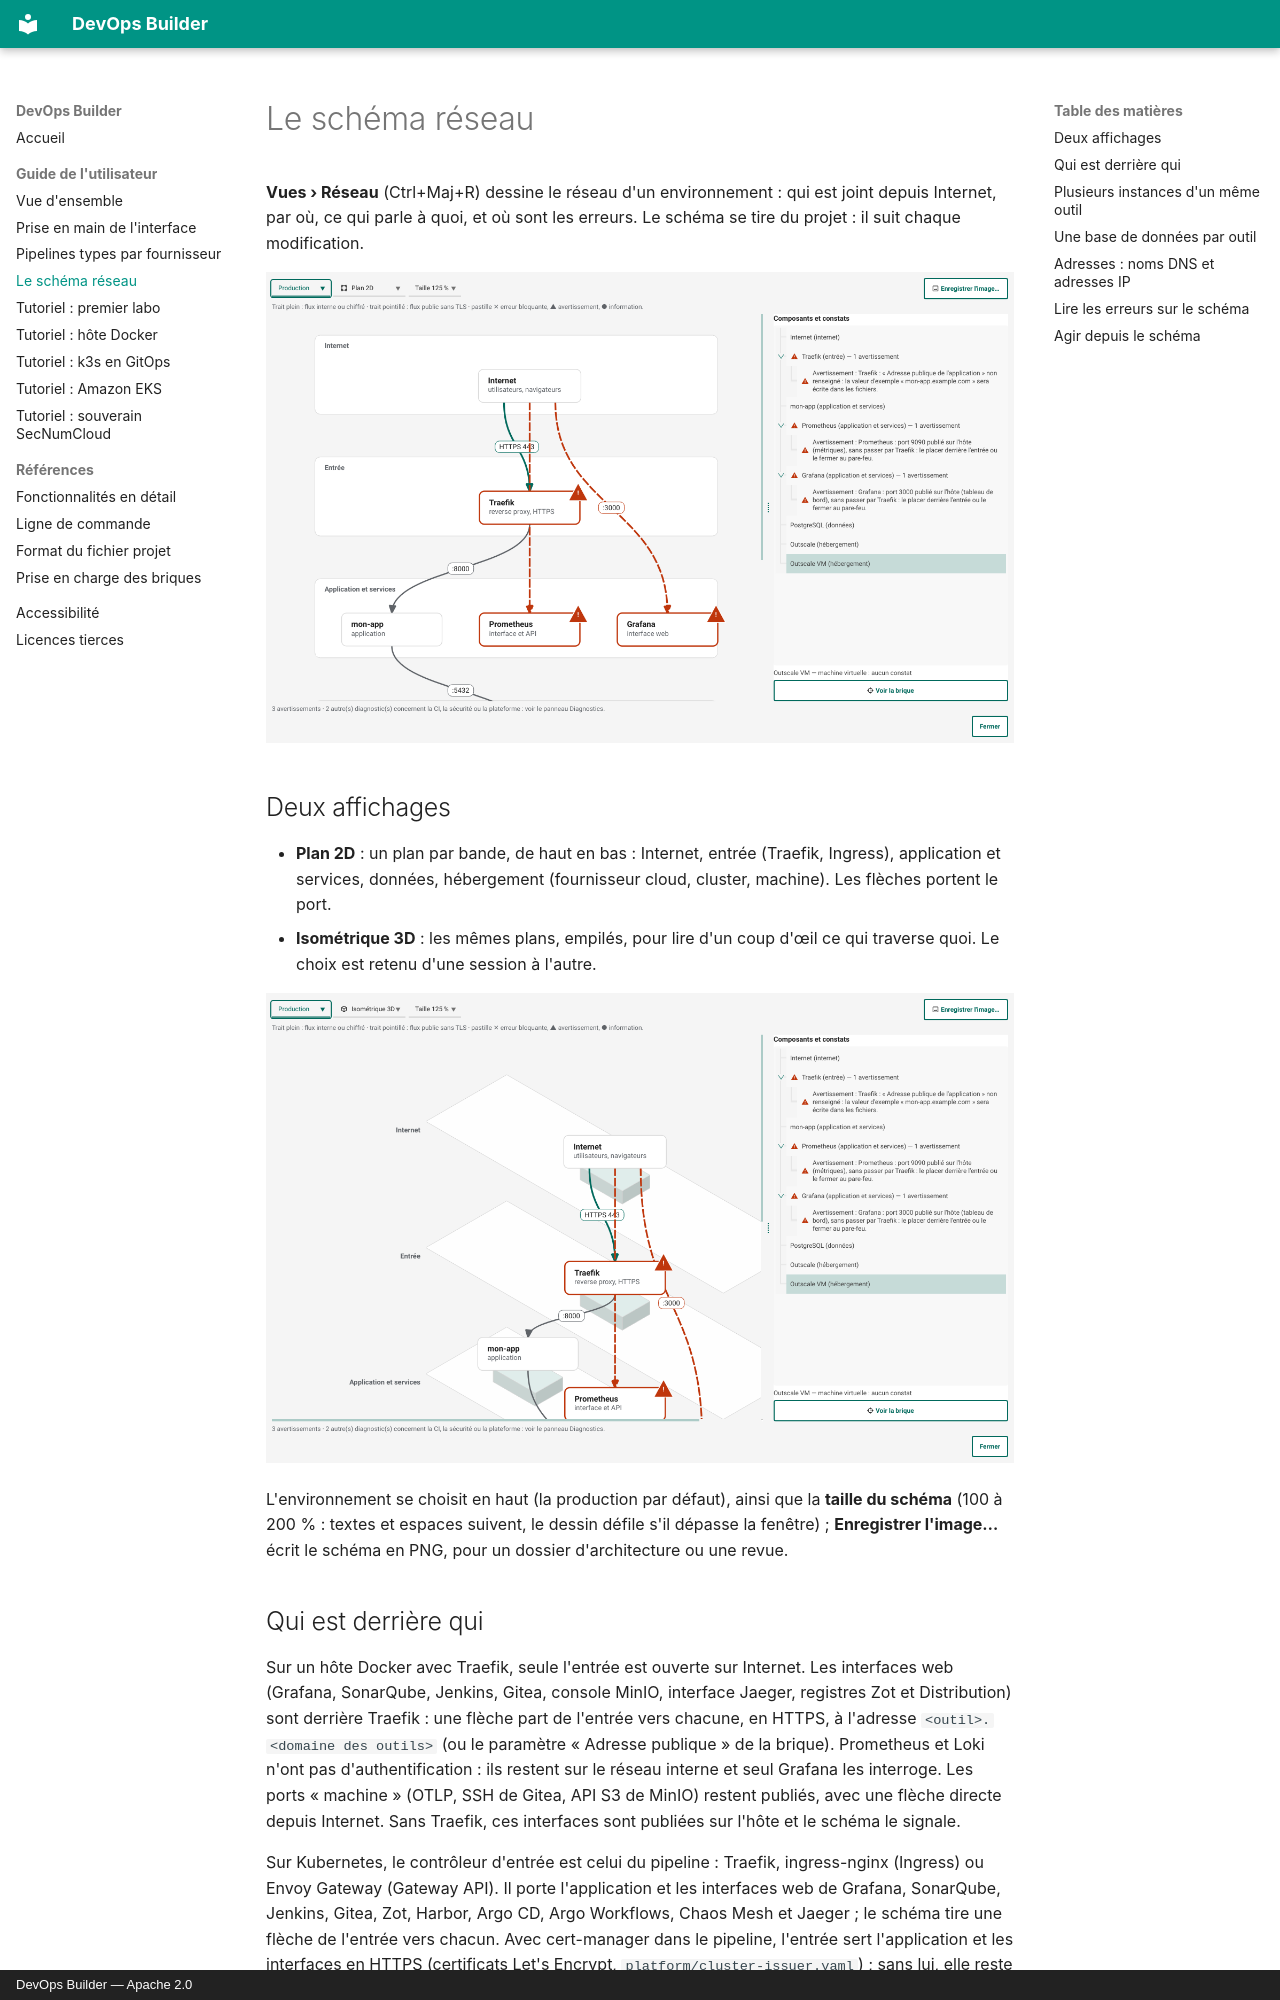

repository: denvi44/devops-builder · page: guide/reseau/index.html · generator: mkdocs · copyright: DevOps Builder — Apache 2.0

# Le schéma réseau

**Vues › Réseau** (Ctrl+Maj+R) dessine le réseau d'un environnement : qui est joint depuis Internet, par où, ce
qui parle à quoi, et où sont les erreurs. Le schéma se tire du projet : il suit chaque modification.

![Le réseau de la production en plan 2D : Internet, Traefik, l'application, Prometheus et Grafana, PostgreSQL ;
Traefik, Prometheus et Grafana portent une pastille d'avertissement](captures/reseau-2d.png)

## Deux affichages

- **Plan 2D** : un plan par bande, de haut en bas : Internet, entrée (Traefik, Ingress), application et services,
  données, hébergement (fournisseur cloud, cluster, machine). Les flèches portent le port.
- **Isométrique 3D** : les mêmes plans, empilés, pour lire d'un coup d'œil ce qui traverse quoi. Le choix est
  retenu d'une session à l'autre.

![Le même réseau en isométrique : un plan par couche, les composants posés dessus](captures/reseau-3d.png)

L'environnement se choisit en haut (la production par défaut), ainsi que la **taille du schéma** (100 à 200 % : textes et
espaces suivent, le dessin défile s'il dépasse la fenêtre) ; **Enregistrer l'image…** écrit le schéma en PNG,
pour un dossier d'architecture ou une revue.

## Qui est derrière qui

Sur un hôte Docker avec Traefik, seule l'entrée est ouverte sur Internet. Les interfaces web (Grafana, SonarQube,
Jenkins, Gitea, console MinIO, interface Jaeger, registres Zot et Distribution) sont derrière Traefik : une flèche
part de l'entrée vers chacune, en HTTPS, à l'adresse `<outil>.<domaine des outils>` (ou le paramètre « Adresse
publique » de la brique). Prometheus et Loki n'ont pas d'authentification : ils restent sur le réseau interne et
seul Grafana les interroge. Les ports « machine » (OTLP, SSH de Gitea, API S3 de MinIO) restent publiés, avec
une flèche directe depuis Internet. Sans Traefik, ces interfaces sont publiées sur l'hôte et le schéma le signale.

Sur Kubernetes, le contrôleur d'entrée est celui du pipeline : Traefik, ingress-nginx (Ingress) ou Envoy Gateway
(Gateway API). Il porte l'application et les interfaces web de Grafana, SonarQube, Jenkins, Gitea, Zot, Harbor, Argo CD,
Argo Workflows, Chaos Mesh et Jaeger ; le
schéma tire une flèche de l'entrée vers chacun. Avec cert-manager dans le pipeline, l'entrée sert l'application et
les interfaces en HTTPS (certificats Let's Encrypt, `platform/cluster-issuer.yaml`) ; sans lui, elle reste en HTTP
et la règle R54 propose de l'ajouter.

## Plusieurs instances d'un même outil

Les outils qui s'y prêtent (Grafana, Gitea, SonarQube, Jenkins, Zot, MinIO, Prometheus, Loki, Jaeger, Tempo,
OpenSearch, collecteur OpenTelemetry…) peuvent être posés plusieurs fois. Dans l'application : ajoutez l'outil une
deuxième fois (glisser-déposer ou double-clic dans la palette), saisissez le nom de la nouvelle instance, ou
renommez une brique dans ses propriétés (champ « Nom de l'instance »). Chaque instance reçoit son identifiant
(`grafana-equipe-b`), son service Compose ou sa release Helm, ses volumes, sa configuration d'environnement, son
adresse (`grafana-equipe-b.<domaine>` derrière l'entrée) et, sans entrée, ses ports publiés décalés de 100 par rang.
Sur Kubernetes, l'instance nommée est installée dans l'espace de noms du chart suffixé de son nom. Le schéma
montre un nœud « Grafana (equipe-b) » par instance. La règle R55 signale un nom invalide ou en double, et un outil
qui n'accepte qu'une instance. Limites : la connexion unique (SSO) n'est branchée qu'à l'instance principale.
